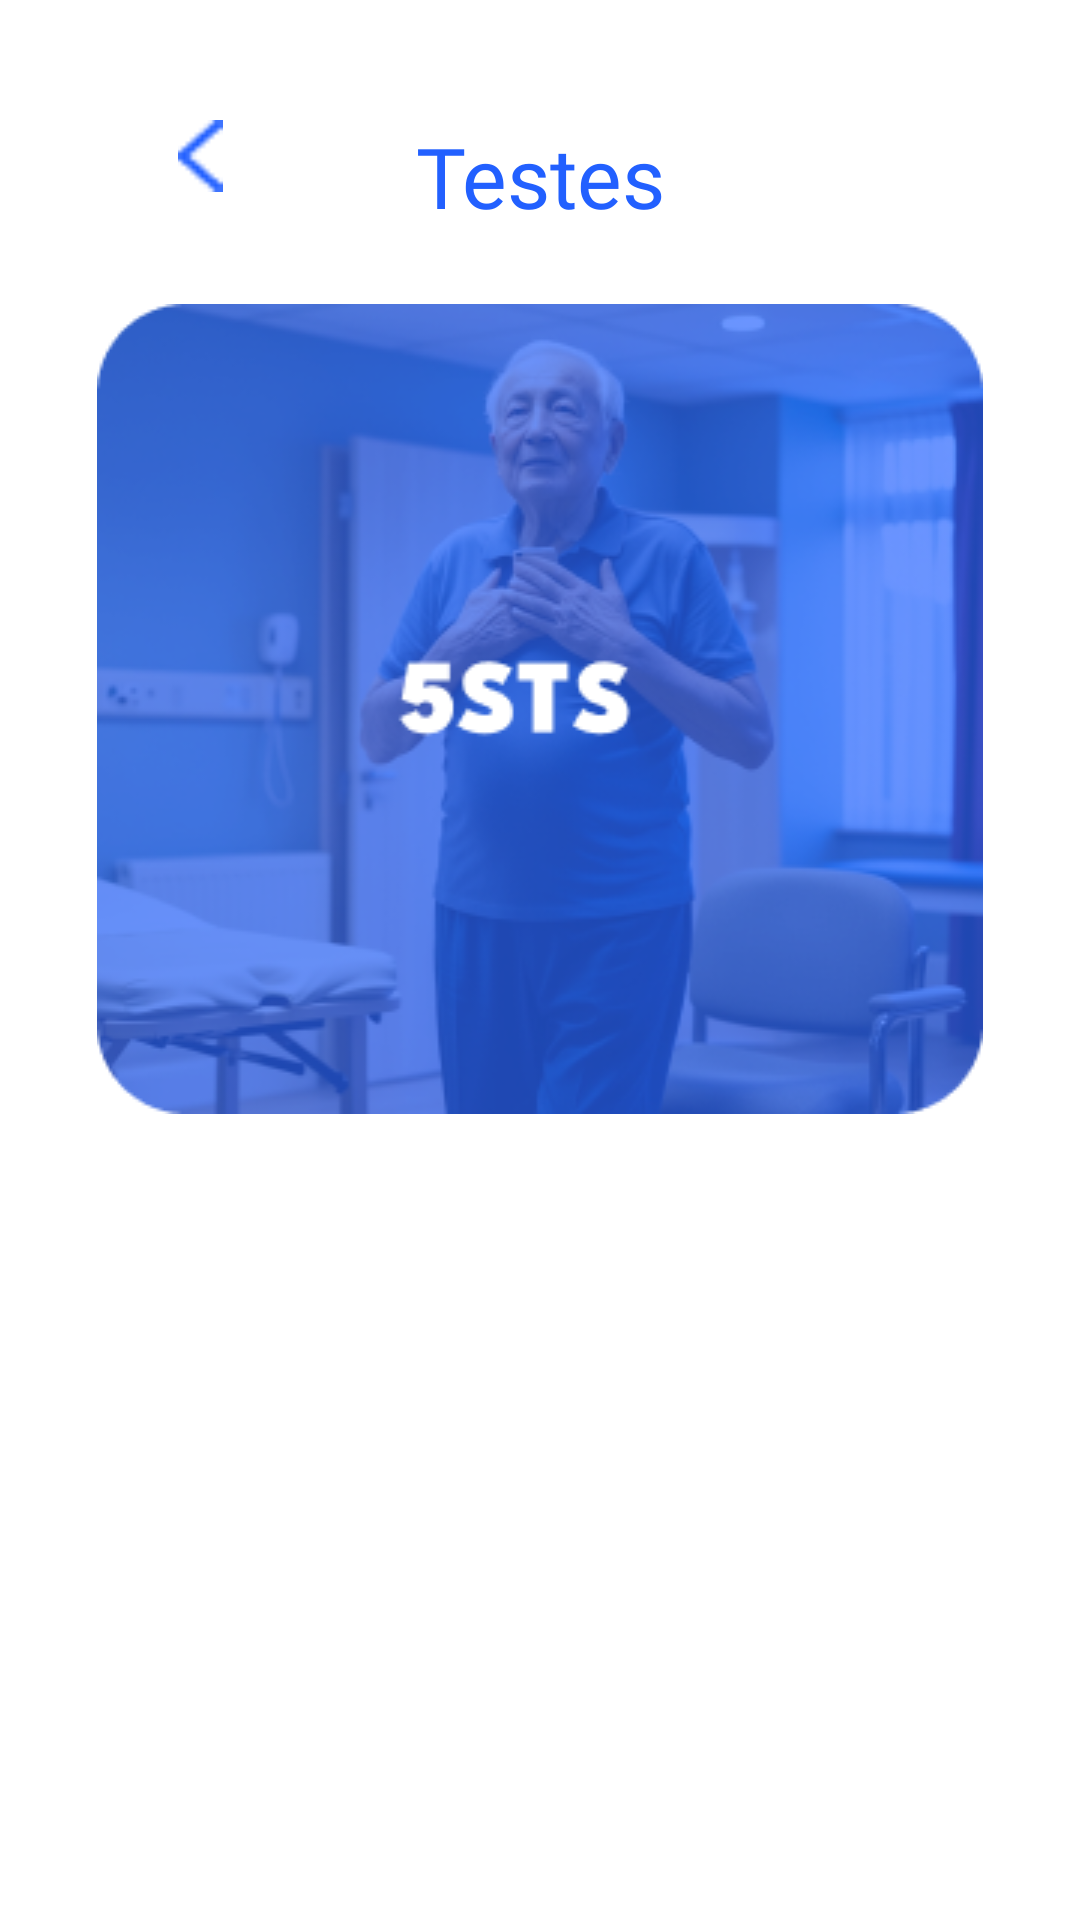

Reconstruct the res/layout file that produces this screen, plus the resources it refers to.
<!-- AndroidManifest.xml: application theme Theme.Equilibrium -->
<!-- res/layout/activity_testes.xml -->
<?xml version="1.0" encoding="utf-8"?>
<androidx.constraintlayout.widget.ConstraintLayout xmlns:android="http://schemas.android.com/apk/res/android"
    xmlns:app="http://schemas.android.com/apk/res-auto"
    xmlns:tools="http://schemas.android.com/tools"
    android:id="@+id/linearLayout"
    android:layout_width="match_parent"
    android:layout_height="match_parent"
    android:background="#FFFFFF"
    android:orientation="vertical"
    android:padding="@dimen/container_padding">

    

    <FrameLayout
        android:id="@+id/ftsts"
        android:layout_width="0dp"
        android:layout_height="0dp"
        android:layout_marginTop="@dimen/space_24"
        android:background="@drawable/ftsts"
        app:layout_constraintEnd_toEndOf="parent"
        app:layout_constraintStart_toStartOf="parent"
        app:layout_constraintTop_toBottomOf="@id/textView2"
        app:layout_constraintWidth_default="percent"
        app:layout_constraintHeight_default="wrap"
        app:layout_constraintWidth_percent="0.9" />

    <TextView
        android:id="@+id/textView2"
        android:layout_width="wrap_content"
        android:layout_height="wrap_content"
        android:layout_marginTop="@dimen/space_24"
        android:fontFamily="@font/league_spartan_medium"
        android:text="Testes"
        android:textColor="#2260FF"
        android:textSize="@dimen/font_display"
        app:layout_constraintEnd_toEndOf="parent"
        app:layout_constraintStart_toStartOf="parent"
        app:layout_constraintTop_toTopOf="parent"
        app:layout_constraintVertical_bias="0.382" />

    <ImageView
        android:id="@+id/arrow_button"
        android:layout_width="@dimen/icon_touch"
        android:layout_height="@dimen/icon_touch"
        android:layout_marginTop="@dimen/space_24"
        app:layout_constraintEnd_toStartOf="@+id/textView2"
        app:layout_constraintHorizontal_bias="0.393"
        app:layout_constraintStart_toStartOf="parent"
        app:layout_constraintTop_toTopOf="parent"
        app:srcCompat="@drawable/arrow" />

</androidx.constraintlayout.widget.ConstraintLayout>
<!-- resources referenced by this layout -->
<resources>
  <dimen name="container_padding">16dp</dimen>
  <dimen name="font_display">28sp</dimen>
  <dimen name="icon_touch">24dp</dimen>
  <dimen name="space_24">24dp</dimen>
  <!-- drawable arrow: png bitmap (drawable, 318 bytes) -->
  <!-- drawable ftsts: png bitmap (drawable, 92016 bytes) -->
  <style name="Theme.Equilibrium" parent="Base.Theme.Equilibrium" />
  <style name="Base.Theme.Equilibrium" parent="Theme.MaterialComponents.Light.NoActionBar">
          
          
      </style>
</resources>
